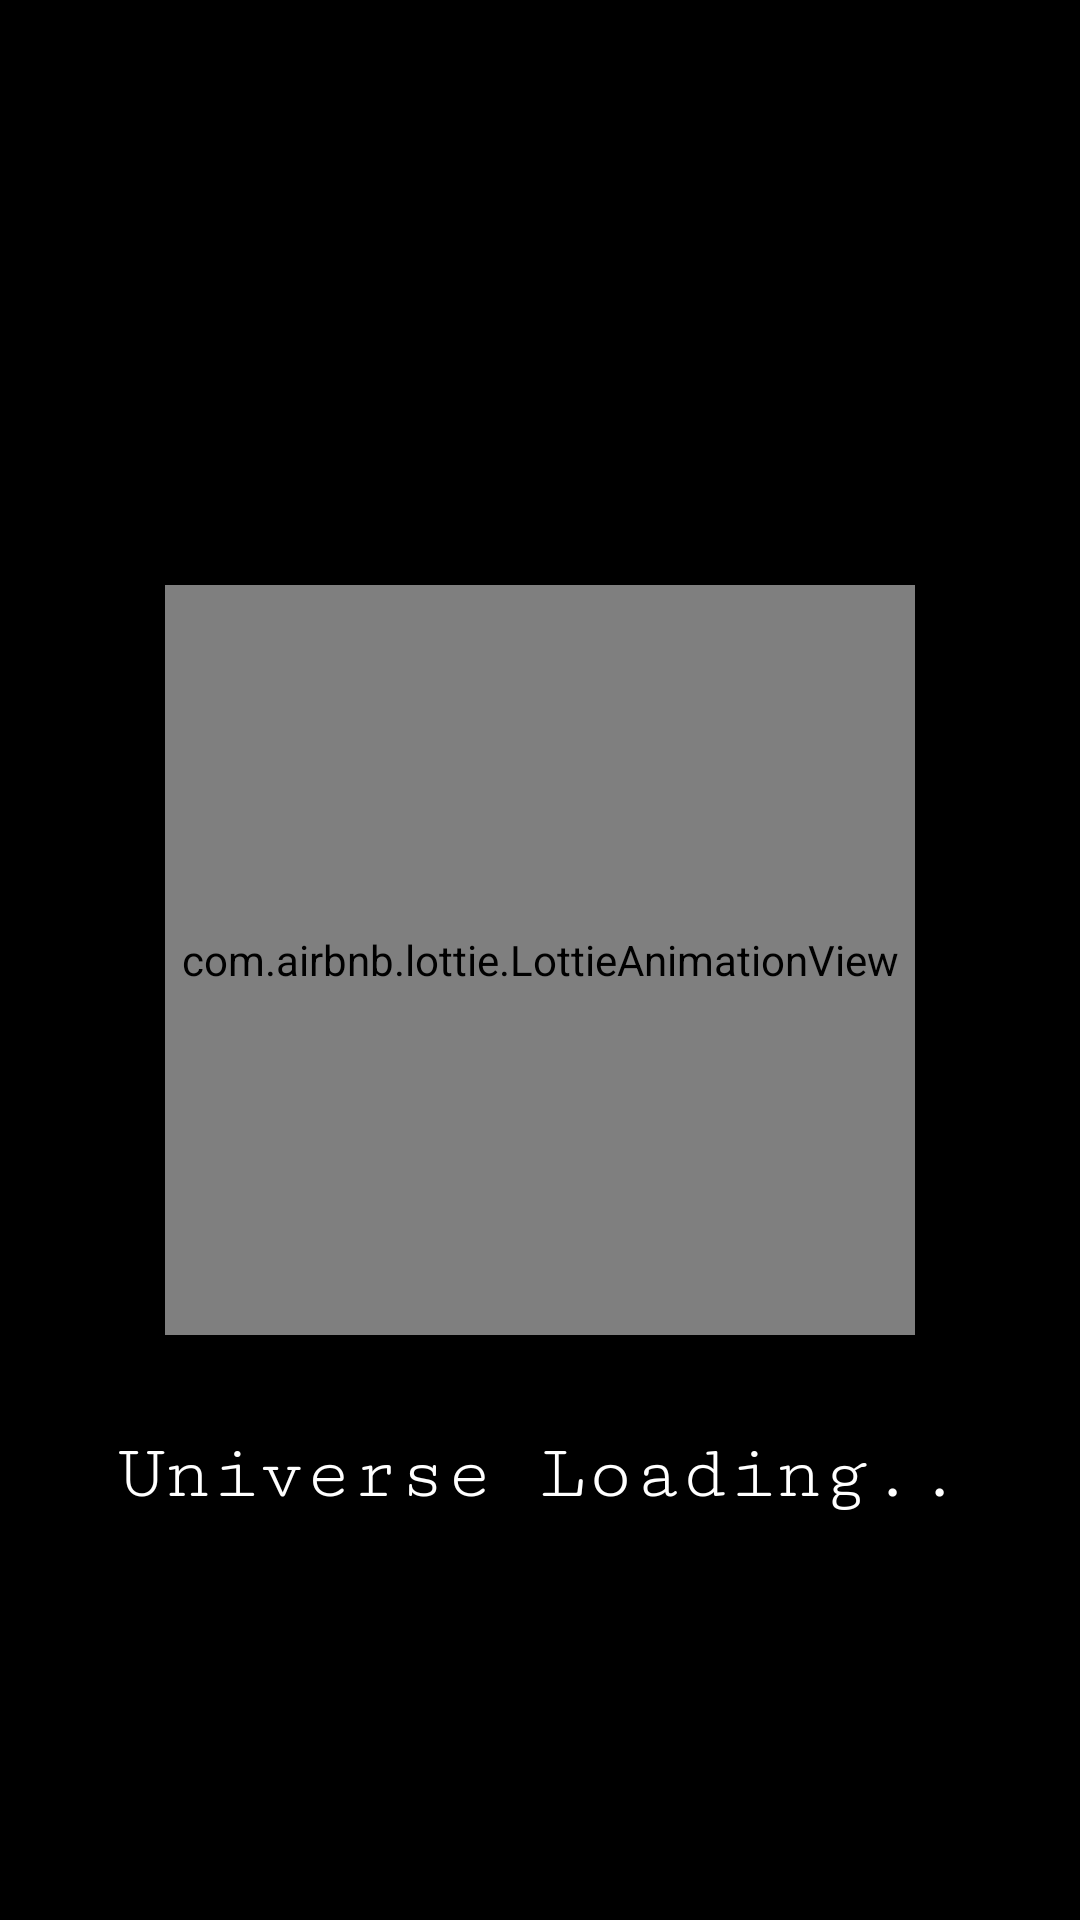

Reconstruct the res/layout file that produces this screen, plus the resources it refers to.
<!-- AndroidManifest.xml: application theme Theme.Roverinfo -->
<!-- res/layout/activity_main.xml -->
<?xml version="1.0" encoding="utf-8"?>
<RelativeLayout
    xmlns:android="http://schemas.android.com/apk/res/android"
    xmlns:app="http://schemas.android.com/apk/res-auto"
    xmlns:tools="http://schemas.android.com/tools"
    android:layout_width="match_parent"
    android:background="@color/black"
    android:layout_height="match_parent"
    tools:context=".MainActivity">

<com.airbnb.lottie.LottieAnimationView
    android:layout_width="250dp"
    android:layout_height="250dp"
    android:layout_centerHorizontal="true"
    android:layout_centerVertical="true"
    app:lottie_rawRes="@raw/rov2"
    android:id="@+id/s1"
    app:lottie_autoPlay="true"
    app:lottie_loop="true"/>
    <TextView
        android:layout_width="wrap_content"
        android:layout_height="wrap_content"
        android:layout_below="@+id/s1"
        android:textSize="26sp"
        android:fontFamily="serif-monospace"
        android:textColor="@color/white"
        android:padding="5dp"
        android:layout_centerHorizontal="true"
        android:layout_margin="27dp"
        android:text="Universe Loading.."
        />



</RelativeLayout>
<!-- resources referenced by this layout -->
<resources>
  <color name="black">#FF000000</color>
  <color name="white">#FFFFFFFF</color>
  <style name="Theme.Roverinfo" parent="Base.Theme.Roverinfo" />
  <style name="Base.Theme.Roverinfo" parent="Theme.Material3.DayNight.NoActionBar">
          
          
      </style>
</resources>
